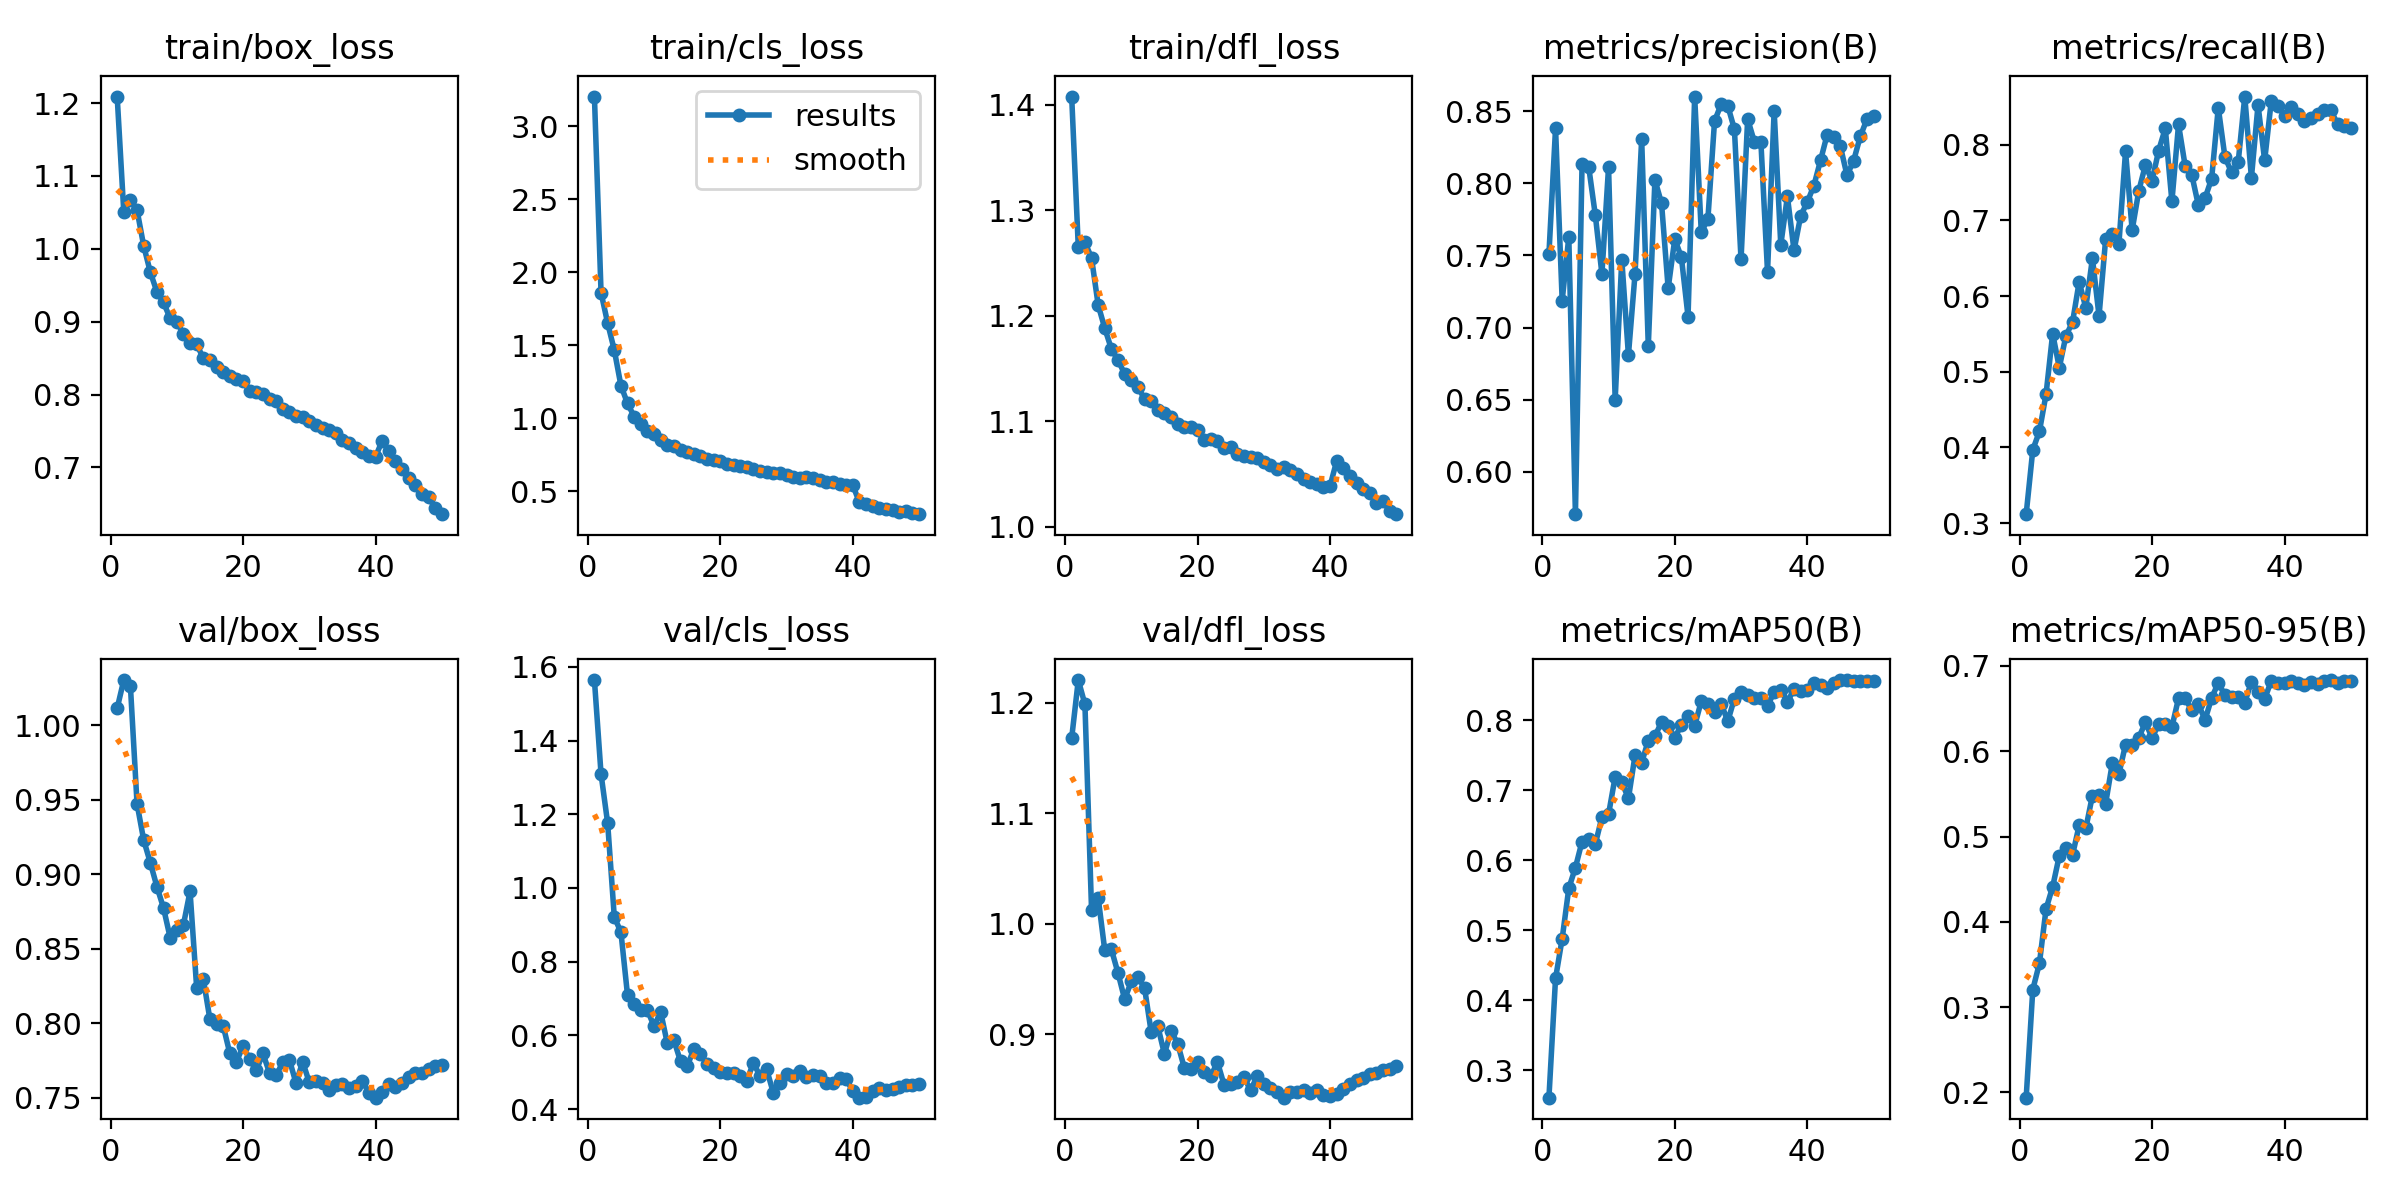

Source data for this figure (header and first rows):
epoch, time, train/box_loss, train/cls_loss, train/dfl_loss, metrics/precision(B), metrics/recall(B), metrics/mAP50(B), metrics/mAP50-95(B), val/box_loss, val/cls_loss, val/dfl_loss, lr/pg0, lr/pg1, lr/pg2
1, 246.2, 1.209, 3.203, 1.408, 0.7509, 0.3118, 0.2604, 0.1937, 1.011, 1.564, 1.168, 0.00333, 0.00333, 0.00333
2, 483.7, 1.05, 1.859, 1.265, 0.8381, 0.3969, 0.4311, 0.3205, 1.03, 1.309, 1.221, 0.006532, 0.006532, 0.006532
3, 718, 1.067, 1.649, 1.27, 0.7188, 0.4212, 0.4879, 0.3513, 1.026, 1.176, 1.199, 0.009601, 0.009601, 0.009601
4, 951, 1.053, 1.466, 1.255, 0.7628, 0.4703, 0.5599, 0.415, 0.9474, 0.9211, 1.013, 0.009406, 0.009406, 0.009406
5, 1185, 1.004, 1.222, 1.21, 0.5706, 0.5504, 0.5896, 0.4411, 0.9231, 0.8802, 1.023, 0.009208, 0.009208, 0.009208
6, 1418, 0.9681, 1.1, 1.188, 0.8132, 0.5054, 0.6268, 0.4774, 0.9079, 0.7087, 0.9758, 0.00901, 0.00901, 0.00901
7, 1650, 0.9409, 1.011, 1.168, 0.8116, 0.5478, 0.6298, 0.487, 0.8918, 0.6865, 0.9767, 0.008812, 0.008812, 0.008812
8, 1883, 0.9264, 0.9623, 1.158, 0.7781, 0.5655, 0.623, 0.4784, 0.8774, 0.6702, 0.9552, 0.008614, 0.008614, 0.008614
9, 2116, 0.9045, 0.9098, 1.145, 0.7371, 0.619, 0.6615, 0.5131, 0.8575, 0.668, 0.9316, 0.008416, 0.008416, 0.008416
10, 2349, 0.8996, 0.8877, 1.139, 0.8112, 0.5844, 0.6657, 0.5095, 0.8629, 0.6252, 0.9477, 0.008218, 0.008218, 0.008218
11, 2583, 0.8833, 0.8486, 1.132, 0.65, 0.65, 0.7193, 0.548, 0.8662, 0.6633, 0.9516, 0.00802, 0.00802, 0.00802
12, 2816, 0.8703, 0.8147, 1.121, 0.7472, 0.5739, 0.7117, 0.5491, 0.8886, 0.5786, 0.9419, 0.007822, 0.007822, 0.007822
13, 3049, 0.8691, 0.806, 1.119, 0.6809, 0.6756, 0.6885, 0.5387, 0.8239, 0.5866, 0.9021, 0.007624, 0.007624, 0.007624
14, 3283, 0.8499, 0.7807, 1.111, 0.7372, 0.6823, 0.75, 0.5859, 0.8298, 0.5295, 0.9073, 0.007426, 0.007426, 0.007426
15, 3517, 0.8479, 0.7679, 1.107, 0.8307, 0.6692, 0.7396, 0.5735, 0.8028, 0.5156, 0.8821, 0.007228, 0.007228, 0.007228
16, 3750, 0.8385, 0.7504, 1.103, 0.6871, 0.7912, 0.7711, 0.6079, 0.7994, 0.5633, 0.903, 0.00703, 0.00703, 0.00703
17, 3984, 0.8309, 0.7394, 1.097, 0.8024, 0.6873, 0.7774, 0.6068, 0.7985, 0.5506, 0.8915, 0.006832, 0.006832, 0.006832
18, 4218, 0.8249, 0.7213, 1.094, 0.7862, 0.7391, 0.7977, 0.6159, 0.7801, 0.5229, 0.8696, 0.006634, 0.006634, 0.006634
19, 4451, 0.8214, 0.7136, 1.094, 0.7272, 0.7733, 0.7917, 0.634, 0.7744, 0.5115, 0.8685, 0.006436, 0.006436, 0.006436
20, 4685, 0.8193, 0.7062, 1.091, 0.7614, 0.7522, 0.7753, 0.6157, 0.7846, 0.5007, 0.8746, 0.006238, 0.006238, 0.006238
21, 4919, 0.8047, 0.6859, 1.082, 0.7486, 0.7924, 0.7937, 0.6316, 0.7762, 0.497, 0.8658, 0.00604, 0.00604, 0.00604
22, 5152, 0.8039, 0.6791, 1.083, 0.7076, 0.8217, 0.8064, 0.6315, 0.7685, 0.4981, 0.8617, 0.005842, 0.005842, 0.005842
23, 5385, 0.8012, 0.6684, 1.081, 0.8602, 0.7252, 0.7922, 0.6284, 0.7799, 0.4899, 0.8749, 0.005644, 0.005644, 0.005644
24, 5619, 0.7936, 0.663, 1.075, 0.766, 0.8268, 0.8276, 0.6622, 0.7669, 0.4757, 0.8543, 0.005446, 0.005446, 0.005446
25, 5852, 0.7907, 0.6511, 1.076, 0.7754, 0.772, 0.8231, 0.6619, 0.7651, 0.5263, 0.8545, 0.005248, 0.005248, 0.005248
26, 6086, 0.7803, 0.6404, 1.069, 0.8431, 0.7603, 0.8121, 0.6481, 0.774, 0.4887, 0.8568, 0.00505, 0.00505, 0.00505
27, 6319, 0.7763, 0.6281, 1.067, 0.8549, 0.7198, 0.8241, 0.6553, 0.7756, 0.5078, 0.8615, 0.004852, 0.004852, 0.004852
28, 6553, 0.7709, 0.6208, 1.066, 0.8538, 0.7294, 0.7987, 0.6367, 0.7599, 0.4443, 0.8492, 0.004654, 0.004654, 0.004654
29, 6786, 0.7693, 0.622, 1.065, 0.8376, 0.7554, 0.8313, 0.6625, 0.7743, 0.4706, 0.8619, 0.004456, 0.004456, 0.004456
30, 7020, 0.7638, 0.6095, 1.062, 0.7472, 0.849, 0.8402, 0.6803, 0.7605, 0.4957, 0.8552, 0.004258, 0.004258, 0.004258
31, 7254, 0.7579, 0.5983, 1.059, 0.8446, 0.784, 0.8361, 0.6655, 0.7612, 0.4899, 0.8516, 0.00406, 0.00406, 0.00406
32, 7488, 0.7542, 0.5926, 1.054, 0.829, 0.7635, 0.8321, 0.6633, 0.7602, 0.5037, 0.8474, 0.003862, 0.003862, 0.003862
33, 7721, 0.7519, 0.5934, 1.057, 0.8286, 0.7766, 0.8315, 0.6633, 0.7551, 0.4859, 0.8425, 0.003664, 0.003664, 0.003664
34, 7955, 0.747, 0.5873, 1.053, 0.7386, 0.8638, 0.8204, 0.657, 0.7586, 0.4936, 0.8475, 0.003466, 0.003466, 0.003466
35, 8189, 0.7382, 0.5745, 1.049, 0.8503, 0.7564, 0.8409, 0.6816, 0.7595, 0.4885, 0.8475, 0.003268, 0.003268, 0.003268
36, 8423, 0.7331, 0.5646, 1.045, 0.7574, 0.8526, 0.8439, 0.67, 0.757, 0.4711, 0.8496, 0.00307, 0.00307, 0.00307
37, 8657, 0.726, 0.5597, 1.042, 0.7909, 0.7793, 0.8268, 0.6612, 0.7583, 0.4694, 0.8467, 0.002872, 0.002872, 0.002872
38, 8890, 0.7205, 0.5477, 1.04, 0.7535, 0.8579, 0.8442, 0.6826, 0.7616, 0.483, 0.8496, 0.002674, 0.002674, 0.002674
39, 9123, 0.7152, 0.5416, 1.037, 0.7774, 0.8517, 0.8424, 0.6803, 0.7535, 0.4821, 0.8451, 0.002476, 0.002476, 0.002476
40, 9357, 0.7146, 0.5409, 1.038, 0.787, 0.8384, 0.8434, 0.6804, 0.7502, 0.4482, 0.8439, 0.002278, 0.002278, 0.002278
41, 9589, 0.7363, 0.4218, 1.062, 0.7984, 0.8503, 0.8528, 0.6824, 0.754, 0.4309, 0.8455, 0.00208, 0.00208, 0.00208
42, 9820, 0.7225, 0.4088, 1.055, 0.8159, 0.8404, 0.8502, 0.6805, 0.7596, 0.4327, 0.8505, 0.001882, 0.001882, 0.001882
43, 10050, 0.7091, 0.3962, 1.048, 0.8337, 0.8319, 0.8464, 0.6775, 0.7577, 0.4485, 0.8548, 0.001684, 0.001684, 0.001684
44, 10280, 0.6983, 0.3859, 1.042, 0.8321, 0.8353, 0.8537, 0.6806, 0.7601, 0.4582, 0.8581, 0.001486, 0.001486, 0.001486
45, 10510, 0.686, 0.3777, 1.035, 0.8256, 0.8409, 0.8572, 0.6791, 0.7643, 0.4511, 0.8605, 0.001288, 0.001288, 0.001288
46, 10741, 0.6756, 0.3719, 1.032, 0.8055, 0.8463, 0.8577, 0.6829, 0.7665, 0.4553, 0.8635, 0.00109, 0.00109, 0.00109
47, 10971, 0.6635, 0.3583, 1.023, 0.8157, 0.8458, 0.8567, 0.6835, 0.7671, 0.4597, 0.8646, 0.000892, 0.000892, 0.000892
48, 11201, 0.6597, 0.3606, 1.024, 0.8325, 0.8273, 0.8566, 0.6798, 0.7694, 0.4641, 0.8672, 0.000694, 0.000694, 0.000694
49, 11431, 0.644, 0.3473, 1.015, 0.8444, 0.8245, 0.8561, 0.682, 0.7712, 0.4652, 0.8689, 0.000496, 0.000496, 0.000496
50, 11661, 0.6358, 0.3413, 1.012, 0.8467, 0.8224, 0.8558, 0.6828, 0.772, 0.468, 0.8711, 0.000298, 0.000298, 0.000298
